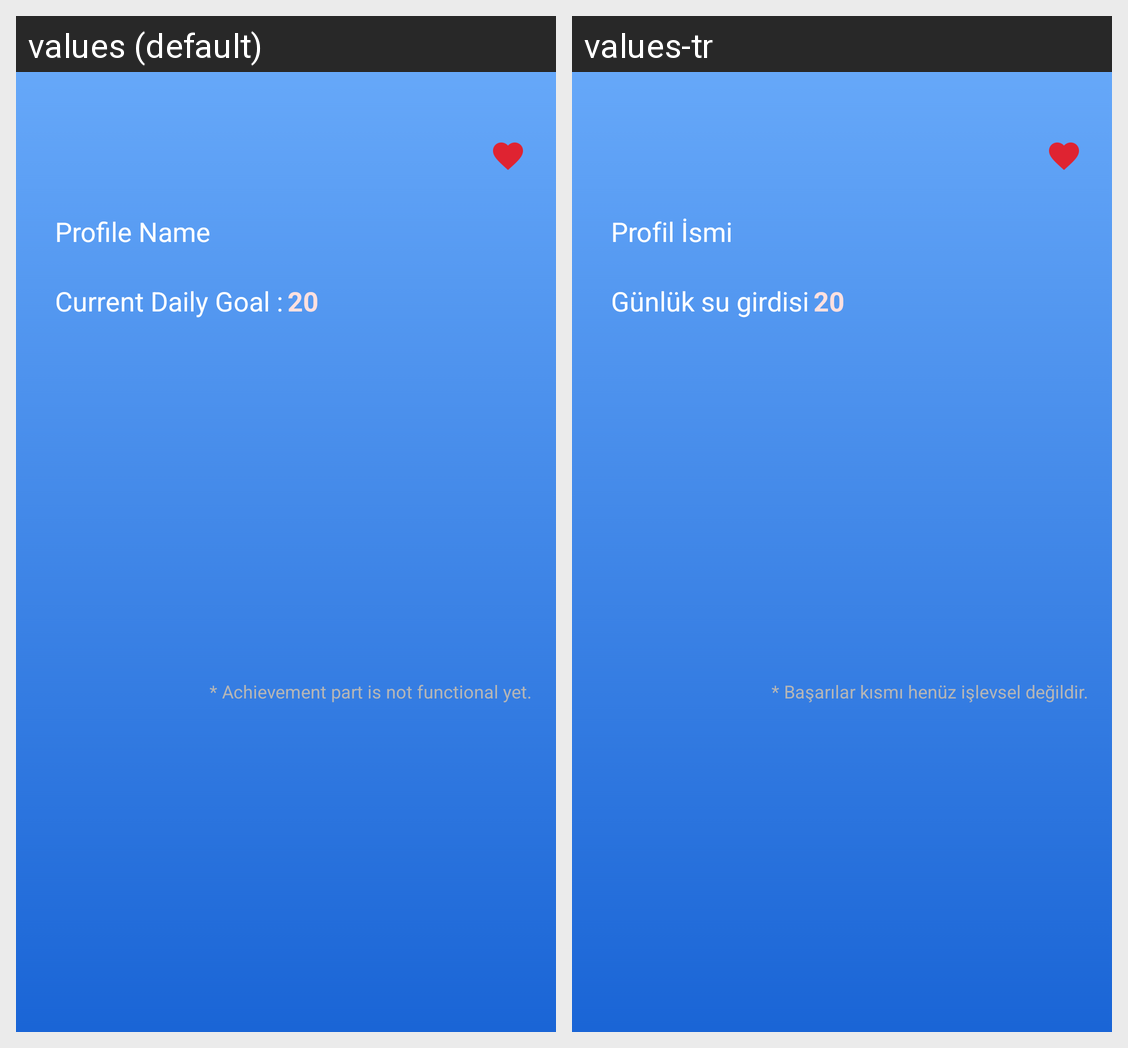

Strings drawn on this Android screen and how each of the app's shown locales translates them:
Android screen res/layout/activity_profile.xml rendered under 2 locales, left to right: values (default), values-tr. Device: Nexus 5 (rendered at 1080×1920; each locale shown at half size, 540×960, under a caption strip naming it); theme AppTheme.
Strings drawn on this screen, with the default value and each locale's value (text and hints the layout hard-codes, and strings that could not be matched under every locale, appear in the picture but are not listed):

profile_name
  values: Profile Name
  values-tr: Profil İsmi

current_daily_goal
  values: Current Daily Goal :
  values-tr: Günlük su girdisi

achievement_error
  values: * Achievement part is not functional yet.
  values-tr: * Başarılar kısmı henüz işlevsel değildir.
